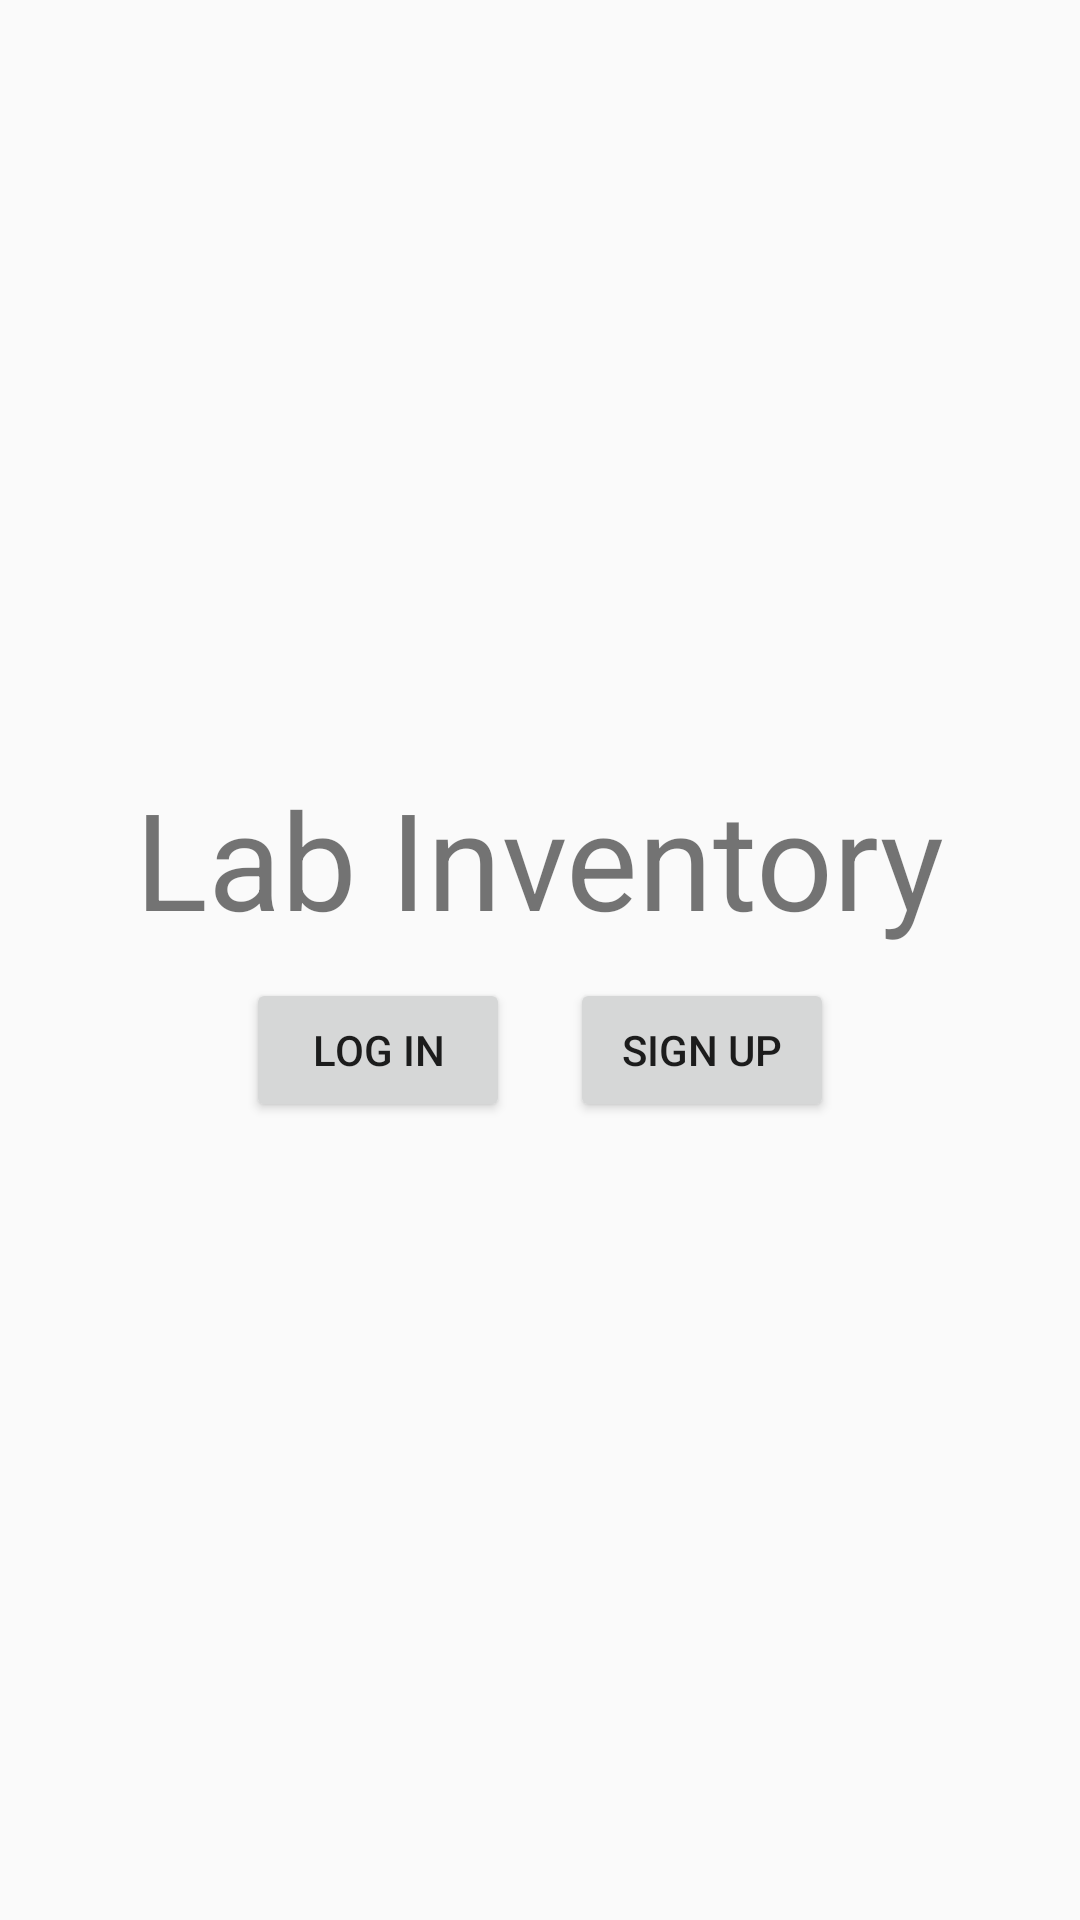

Layout XML and referenced resources for this Android screen:
<!-- AndroidManifest.xml: application theme Theme.LabInventory -->
<!-- res/layout/activity_main.xml -->
<?xml version="1.0" encoding="utf-8"?>
<LinearLayout xmlns:android="http://schemas.android.com/apk/res/android"
    xmlns:app="http://schemas.android.com/apk/res-auto"
    xmlns:tools="http://schemas.android.com/tools"
    android:orientation="vertical"
    android:gravity="center"
    android:layout_width="match_parent"
    android:layout_height="match_parent"
    tools:context=".MainActivity">

    <TextView
        android:id="@+id/main_tv_title"
        android:layout_width="wrap_content"
        android:layout_height="wrap_content"
        android:text="Lab Inventory"
        android:textSize="45dp"
        app:layout_constraintBottom_toBottomOf="parent"
        app:layout_constraintEnd_toEndOf="parent"
        app:layout_constraintStart_toStartOf="parent"
        app:layout_constraintTop_toTopOf="parent"
        app:layout_constraintVertical_bias="0.088" />
    <LinearLayout
        android:layout_width="match_parent"
        android:layout_height="wrap_content"
        android:orientation="horizontal"
        android:gravity="center">

        <Button
            android:id="@+id/main_bt_login"
            android:layout_width="wrap_content"
            android:layout_height="wrap_content"
            android:layout_margin="10dp"
            android:onClick="Press"
            android:text="LOG IN" />

        <Button
            android:id="@+id/main_bt_signup"
            android:layout_width="wrap_content"
            android:layout_height="wrap_content"
            android:layout_margin="10dp"
            android:onClick="Press"
            android:text="SIGN UP" />


    </LinearLayout>





</LinearLayout>
<!-- resources referenced by this layout -->
<resources>
  <style name="Theme.LabInventory" parent="Theme.AppCompat.Light.DarkActionBar">
          
          <item name="colorPrimary">@color/purple_500</item>
          <item name="colorPrimaryDark">@color/purple_700</item>
          <item name="colorAccent">@color/teal_200</item>
          
      </style>
  <!-- not gathered from this repository: default colours our renderer supplied (Android Studio template values) -->
  <color name="purple_500">#FF6200EE</color>
  <color name="purple_700">#FF3700B3</color>
  <color name="teal_200">#FF03DAC5</color>
</resources>
